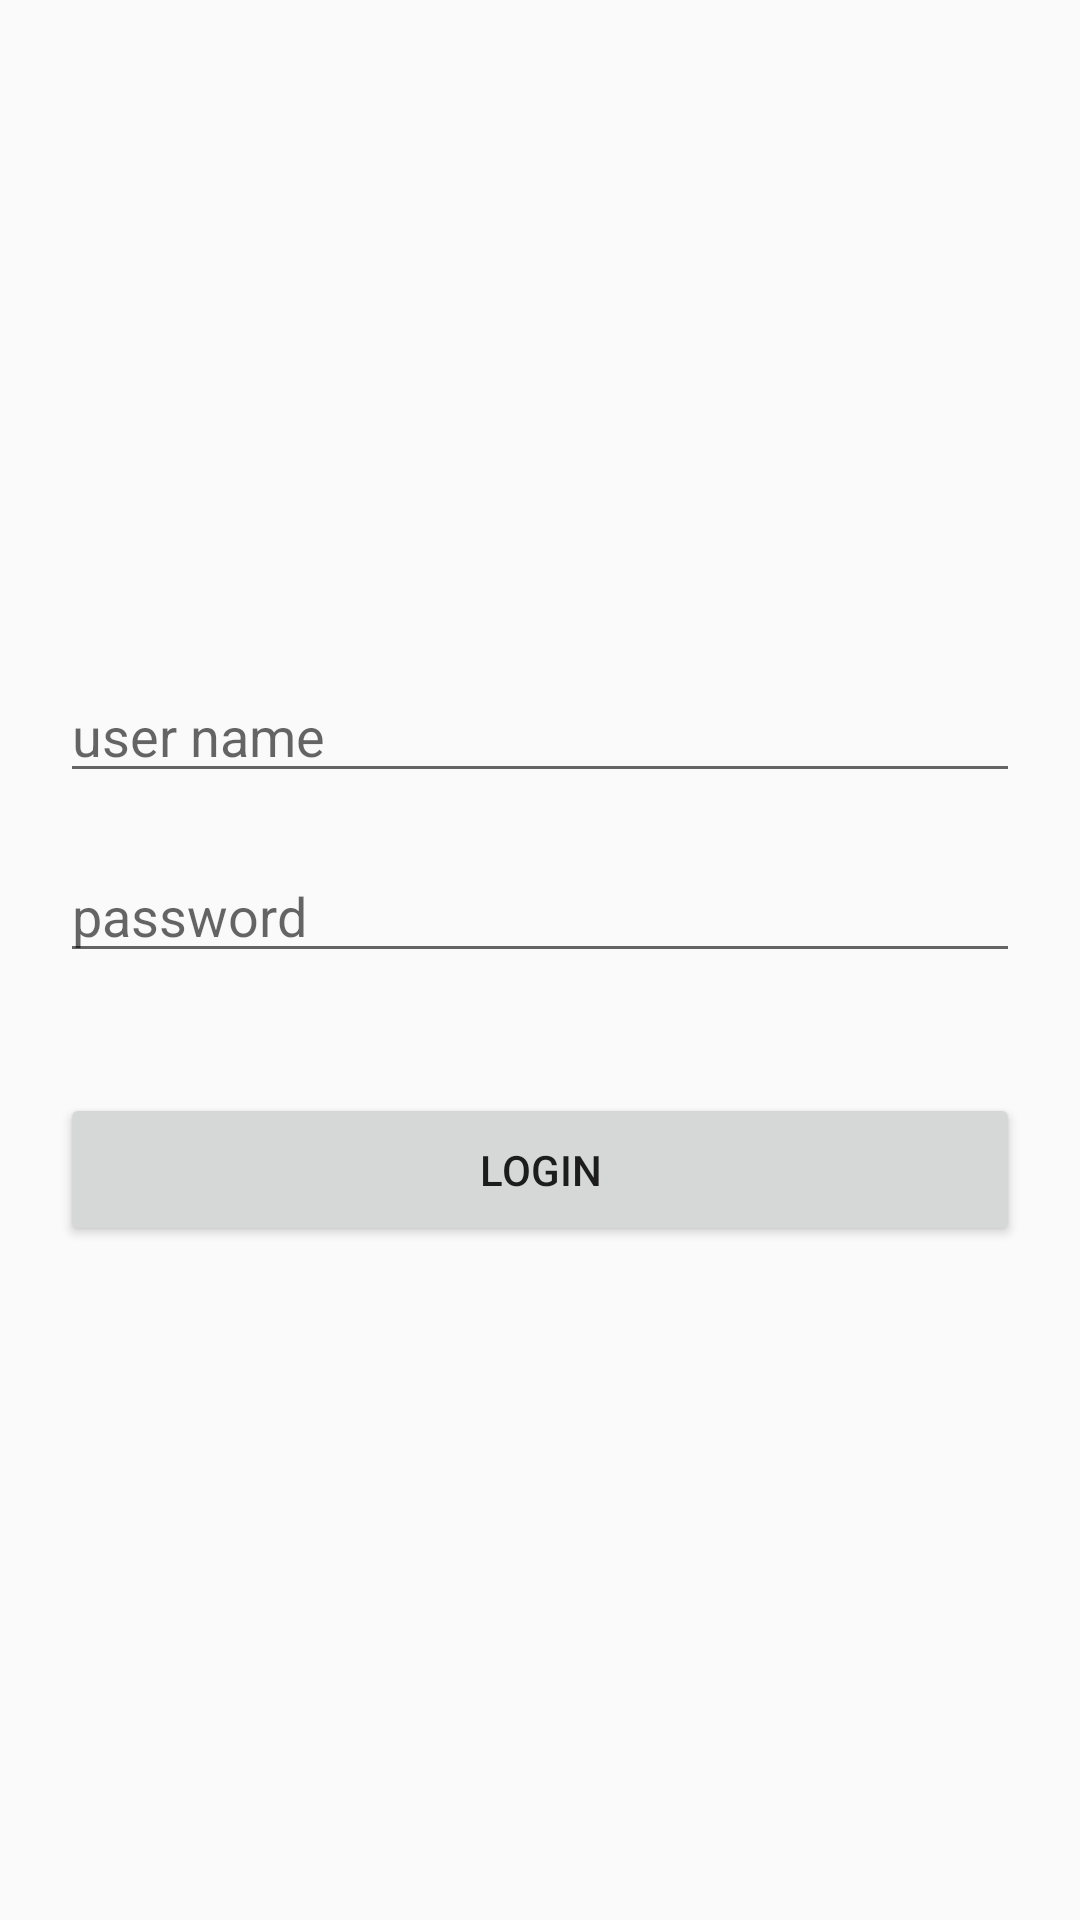

Android layout source for this screen:
<!-- AndroidManifest.xml: application theme AppTheme -->
<!-- res/layout/fragment_login.xml -->
<?xml version="1.0" encoding="utf-8"?>
<LinearLayout xmlns:android="http://schemas.android.com/apk/res/android"
    android:layout_width="match_parent"
    android:layout_height="match_parent"
    android:gravity="center"
    android:orientation="vertical"
    android:padding="20dp">

    <EditText
        android:id="@+id/userNameEditText"
        android:layout_width="match_parent"
        android:layout_height="40dp"
        android:hint="user name" />

    <EditText
        android:id="@+id/passwordEditText"
        android:layout_width="match_parent"
        android:layout_height="40dp"
        android:layout_marginTop="20dp"
        android:hint="password" />

    <Button
        android:id="@+id/loginButton"
        android:layout_width="match_parent"
        android:layout_height="wrap_content"
        android:padding="16dp"
        android:layout_marginTop="40dp"
        android:text="Login" />

</LinearLayout>
<!-- resources referenced by this layout -->
<resources>
  <style name="AppTheme" parent="Theme.AppCompat.Light.DarkActionBar">
          
          <item name="colorPrimary">@color/colorPrimary</item>
          <item name="colorPrimaryDark">@color/colorPrimaryDark</item>
          <item name="colorAccent">@color/colorAccent</item>
      </style>
  <color name="colorPrimary">#008577</color>
  <color name="colorPrimaryDark">#00574B</color>
  <color name="colorAccent">#D81B60</color>
</resources>
